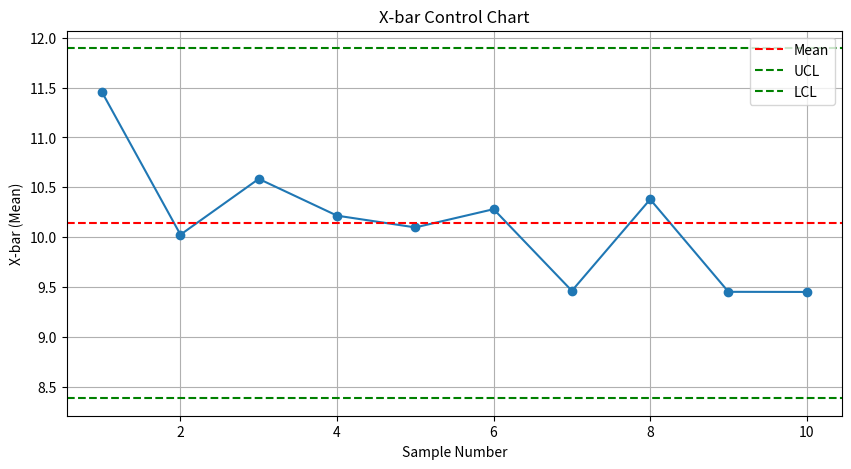

Source code (Python):
import numpy as np
import matplotlib.pyplot as plt

# Generate example data (replace this with your own data)
np.random.seed(0)
data = np.random.normal(loc=10, scale=1, size=50)  # Replace with your data

# Constants
sample_size = 5  # Size of each sample
num_samples = len(data) // sample_size

# Calculate X-bar (mean) for each sample
sample_means = [np.mean(data[i * sample_size: (i + 1) * sample_size]) for i in range(num_samples)]

# Calculate control limits
mean = np.mean(sample_means)
std_dev = np.std(sample_means)
UCL = mean + 3 * std_dev  # Upper Control Limit
LCL = mean - 3 * std_dev  # Lower Control Limit

# Create time (sample number) axis
time_axis = list(range(1, num_samples + 1))

# Create a plot for the X-bar chart
plt.figure(figsize=(10, 5))
plt.plot(time_axis, sample_means, marker='o', linestyle='-')
plt.axhline(mean, color='r', linestyle='--', label='Mean')
plt.axhline(UCL, color='g', linestyle='--', label='UCL')
plt.axhline(LCL, color='g', linestyle='--', label='LCL')
plt.xlabel('Sample Number')
plt.ylabel('X-bar (Mean)')
plt.title('X-bar Control Chart')
plt.legend()
plt.grid(True)

# Display the chart
plt.show()
